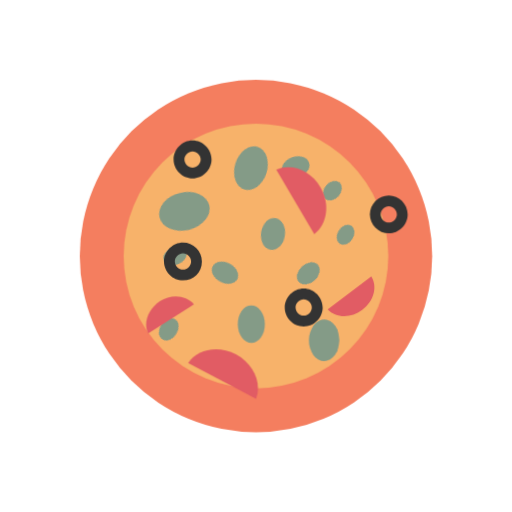
t = 0.00 s
t = 1.00 s: frame unchanged from t = 0.00 s, image omitted
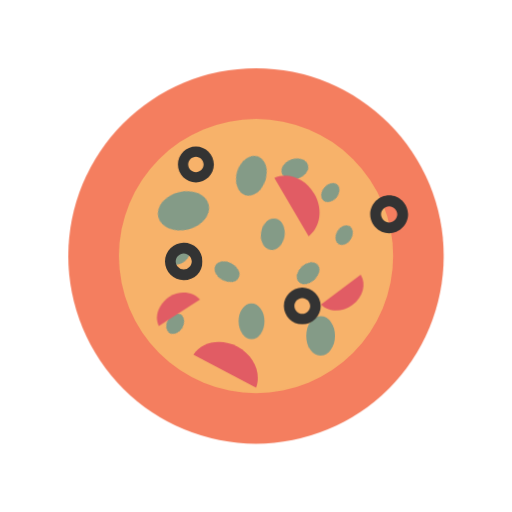
t = 1.13 s
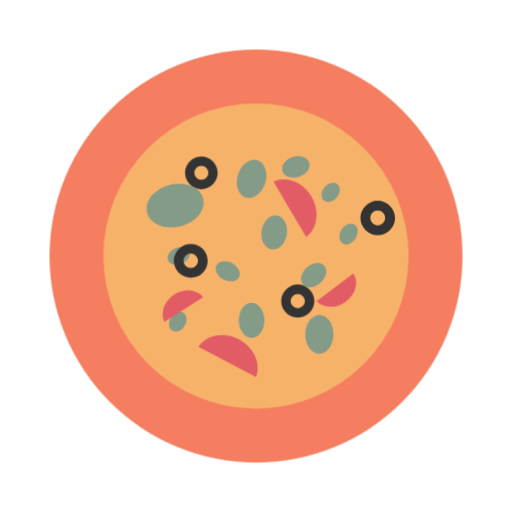
t = 1.25 s
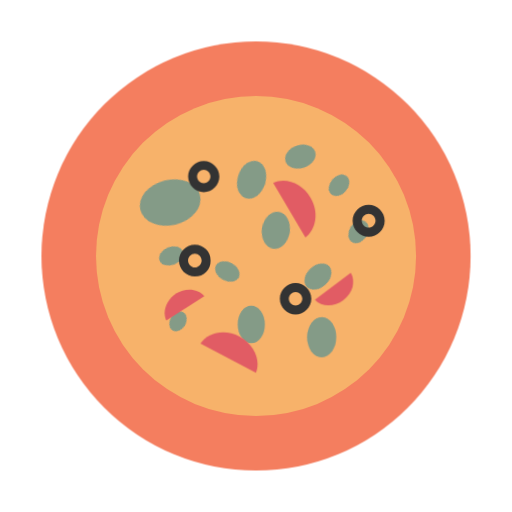
t = 1.38 s
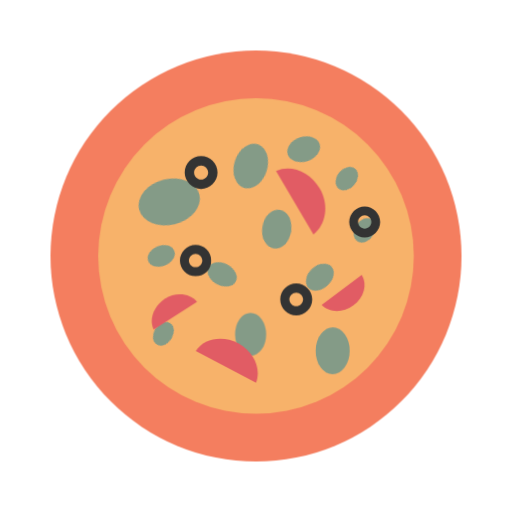
t = 1.63 s

The animated SVG that drew these frames (rendered in a browser with its animation timeline set to each time). Animation: 2 CSS @keyframes rules; one cycle of 2.00 s, repeats indefinitely.

<svg class="ldi-x81aab" width="414px"  height="414px"  xmlns="http://www.w3.org/2000/svg" xmlns:xlink="http://www.w3.org/1999/xlink" viewBox="0 0 100 100" preserveAspectRatio="xMidYMid" style="background: none;"><!--?xml version="1.0" encoding="utf-8"?--><!--Generator: Adobe Illustrator 21.0.0, SVG Export Plug-In . SVG Version: 6.00 Build 0)--><svg version="1.1" id="Layer_1" xmlns="http://www.w3.org/2000/svg" xmlns:xlink="http://www.w3.org/1999/xlink" x="0px" y="0px" viewBox="0 0 100 100" style="transform-origin: 50px 50px 0px;" xml:space="preserve"><g style="transform-origin: 50px 50px 0px;"><g style="transform-origin: 50px 50px 0px; transform: scale(1);"><g style="transform-origin: 50px 50px 0px;"><g><style type="text/css" class="ld ld-breath" style="transform-origin: 50px 50px 0px; animation-duration: 1s; animation-delay: -1s; animation-direction: normal;">.st0,.st1,.st2,.st3{fill:none;stroke:#e0e0e0;stroke-width:6;stroke-linecap:round;stroke-miterlimit:10}.st1,.st2,.st3{stroke:#333;stroke-width:7}.st2,.st3{stroke-width:3.5}.st3{stroke-width:4.5}.st4{fill:#333}.st5{fill:#f2f2f3}.st6,.st7{fill:#e0e0e0;stroke:#333;stroke-width:3.5;stroke-linecap:round;stroke-miterlimit:10}.st7{fill:#666766}.st8{fill:#9ec4d2}.st9{fill:#f3e4c7}.st10{fill:#65503a}.st11,.st12,.st13{fill:none;stroke:#f4e6c8;stroke-width:1.6485;stroke-miterlimit:10}.st12,.st13{stroke-width:2.3025}.st13{stroke-width:2.6664}.st14{fill:#e0e0e0}.st15{opacity:.2}.st16{fill:#666766}.st17{fill:#829985}.st18{fill:#d65a62}.st19{fill:#e0e0e0;stroke:#fff;stroke-width:3.5082;stroke-linecap:round;stroke-miterlimit:10}.st20{fill:#f4e6c8}.st21{fill:#f47e5f}.st22{fill:#f7b26a}.st23{fill:#cccccb}.st24{fill:#a0c8d7}.st25{fill:#77a4bd}.st26{fill:#acbd81}.st27{fill:#849b87}.st28{fill:#fff}.st29{fill:#c33837}.st30{fill:none;stroke:#f4e6c8;stroke-width:4;stroke-linecap:round;stroke-miterlimit:10}.st31{fill:#67503b}.st32{fill:#4a3827}.st33{fill:#333;stroke:#333;stroke-width:2.8916;stroke-miterlimit:10}.st34{fill:#f5e169}.st35{fill:#e15c64}.st36,.st37{fill:none;stroke:#e0e0e0;stroke-width:7.0588;stroke-miterlimit:10}.st37{stroke:#f4e6c8;stroke-width:3.7778}.st38{fill:#e3d6ba}.st39{fill:#76a0b7}.st40,.st41,.st42{fill:none;stroke-miterlimit:10}.st40{stroke-linecap:round;stroke:#e6e6e6;stroke-width:2}.st41,.st42{stroke:#000;stroke-width:3}.st42{stroke:#fff;stroke-width:4;stroke-linecap:round}.st43{fill:#b3b4b4}.st44{fill:#e0e1e0}.st45{fill:#f7b26b}.st46,.st47,.st48,.st49{fill:none;stroke:#77a4bd;stroke-width:3.7112;stroke-linecap:round;stroke-miterlimit:10}.st47,.st48,.st49{stroke:#e15c64}.st48,.st49{stroke:#849b87}.st49{stroke:#f7b26a}.st50{fill:#d9ccb2}.st51{fill:#e6e6e6}.st52{fill:none;stroke:#f4e6c8;stroke-width:3.0508;stroke-miterlimit:10}.st53{opacity:.3;fill:#fff}.st54,.st55{fill:none;stroke:#e15c64;stroke-width:14;stroke-linecap:round;stroke-miterlimit:10}.st55{stroke:#f5e169;stroke-width:3.8671}.st56{fill:#8c6339}.st57{fill:#754d25}.st58{fill:none;stroke:#fff;stroke-width:1.8653;stroke-linecap:round;stroke-miterlimit:10}.st59{opacity:.4;fill:#fff}.st60,.st61,.st62{stroke-miterlimit:10}.st60{opacity:.5;stroke-linecap:round;fill:#f47e5f;stroke:#fff;stroke-width:1.5}.st61,.st62{fill:#e0e0e0;stroke:#333;stroke-width:2.8916}.st62{opacity:.5;fill:#f47e5f;stroke:#fff;stroke-width:9.2306;stroke-linecap:round}.st63,.st64,.st65{fill:#333;stroke:#333;stroke-width:2.7189;stroke-miterlimit:10}.st64,.st65{fill:#e0e0e0}.st65{opacity:.5;fill:#f47e5f;stroke:#fff;stroke-width:1.6309;stroke-linecap:round}.st66{fill:#5f3916}.st67,.st68{fill:none;stroke:#f4e6c8;stroke-width:6.9565;stroke-linecap:round;stroke-miterlimit:10}.st68{stroke-width:2.6877}.st69{fill:#7d429a}.st70{opacity:.5}.st71{fill:#e0c3c5}.st72{opacity:.5;fill:#f4e6c8}.st73{fill:#e15c64;stroke:#f4e6c8;stroke-width:4.4485;stroke-miterlimit:10}.st74{fill:#d2d2d1}.st75,.st76,.st77{fill:none;stroke:#849b87;stroke-width:2.825;stroke-miterlimit:10}.st76,.st77{stroke:#fff;stroke-width:2}.st77{stroke:#c7c7c6;stroke-width:2.037;stroke-linecap:round}.st78{fill:#c7c7c6}.st79,.st80{fill:#e0e0e0;stroke:#fff;stroke-width:2.037;stroke-linecap:round;stroke-miterlimit:10}.st80{fill:#acbd81;stroke-width:2}.st81,.st82,.st83{fill:none;stroke:#333;stroke-width:4;stroke-miterlimit:10}.st82,.st83{stroke-width:3.5252}.st83{stroke:#fff;stroke-linecap:round}.st84{fill:#c33938}.st85{fill:#a0c8d7;stroke:#fff;stroke-width:3.2415;stroke-linecap:round}.st85,.st86,.st87{stroke-miterlimit:10}.st86{stroke-linecap:round;fill:#f7b26a;stroke:#fff;stroke-width:2}.st87{fill:none;stroke:#849b87;stroke-width:4.5679}.st88{fill:#f7b26a;stroke:#f47e5f;stroke-width:2;stroke-linecap:round}.st88,.st89,.st90{stroke-miterlimit:10}.st89{stroke:#fff;stroke-width:2;stroke-linecap:round;fill:none}.st90{fill:#e0e0e0}.st90,.st91,.st92{stroke:#333;stroke-width:3}.st91{stroke-linecap:round;stroke-miterlimit:10;fill:#e0e0e0}.st92{fill:#f7b26a}.st92,.st93,.st94{stroke-miterlimit:10}.st93{fill:#fff;stroke-width:3;stroke-linecap:round;stroke:#333}.st94{stroke:#e15c64}.st94,.st95,.st96{fill:none;stroke-width:2;stroke-linecap:round}.st95{stroke-miterlimit:10;stroke:#77a4bd}.st96{stroke:#f5e169}.st96,.st97,.st98{stroke-miterlimit:10}.st97{stroke-linecap:round;fill:none;stroke:#849b87;stroke-width:2}.st98{fill:#f7b26a;stroke:#333;stroke-width:3}.st100,.st98,.st99{stroke-linecap:round}.st99{stroke-width:3;stroke-miterlimit:10;fill:#e15c64;stroke:#333}.st100{fill:none;stroke:#acbd81}.st100,.st101,.st102{stroke-width:2;stroke-miterlimit:10}.st101{stroke-linecap:round;fill:none;stroke:#a0c8d7}.st102{fill:#e0e0e0;stroke:#b3b4b4}.st103{fill:#f0af6b}.st104{opacity:.3}.st105{fill:none;stroke:#fff;stroke-width:.5;stroke-linecap:round;stroke-miterlimit:10}.st106{opacity:.3}.st106,.st107{fill:#666}.st108{opacity:.5;fill:#b3b4b4}.st109{stroke-width:3.3387;stroke-miterlimit:10}.st109,.st110,.st111{fill:none;stroke:#fff;stroke-linecap:round}.st110{stroke-miterlimit:10;stroke-width:3}.st111{stroke-width:4.1084}.st111,.st112,.st113{stroke-miterlimit:10}.st112{stroke-linecap:round;fill:none;stroke:#fff;stroke-width:2.9508}.st113{fill:#f4e6c8;stroke:#333;stroke-width:3.5}.st114,.st115,.st116,.st117,.st118,.st119,.st120,.st121{fill:none;stroke:#333;stroke-width:3.5;stroke-miterlimit:10}.st115,.st116,.st117,.st118,.st119,.st120,.st121{fill:#e15c64}.st116,.st117,.st118,.st119,.st120,.st121{fill:#fff}.st117,.st118,.st119,.st120,.st121{fill:#f7b26a}.st118,.st119,.st120,.st121{fill:#acbd81;stroke-linecap:round}.st119,.st120,.st121{fill:#f4e6c8}.st120,.st121{fill:#e15c64}.st121{fill:#feffff}.st122{fill:#999}.st123{fill:#baccda}</style><g class="ld ld-breath" style="transform-origin: 50px 50px 0px; animation-duration: 1s; animation-delay: -0.972222s; animation-direction: normal;"><circle class="st21" cx="50" cy="50" r="40" fill="rgb(244, 126, 95)" style="fill: rgb(244, 126, 95);"></circle></g><g class="ld ld-breath" style="transform-origin: 50px 50px 0px; animation-duration: 1s; animation-delay: -0.944444s; animation-direction: normal;"><circle class="st22" cx="50" cy="50" r="30" fill="rgb(247, 178, 106)" style="fill: rgb(247, 178, 106);"></circle></g><g class="ld ld-breath" style="transform-origin: 50px 50px 0px; animation-duration: 1s; animation-delay: -0.916667s; animation-direction: normal;"><ellipse transform="matrix(0.9714 -0.2375 0.2375 0.9714 -8.5091 9.1738)" class="st27" cx="33.8" cy="39.9" rx="5.8" ry="4.3" fill="rgb(132, 155, 135)" style="fill: rgb(132, 155, 135);"></ellipse></g><g class="ld ld-breath" style="transform-origin: 50px 50px 0px; animation-duration: 1s; animation-delay: -0.888889s; animation-direction: normal;"><ellipse transform="matrix(0.7406 -0.6719 0.6719 0.7406 -20.1859 55.5161)" class="st27" cx="61.8" cy="53.9" rx="2.9" ry="2.1" fill="rgb(132, 155, 135)" style="fill: rgb(132, 155, 135);"></ellipse></g><g class="ld ld-breath" style="transform-origin: 50px 50px 0px; animation-duration: 1s; animation-delay: -0.861111s; animation-direction: normal;"><ellipse transform="matrix(0.1491 -0.9888 0.9888 0.1491 1.2145 91.5266)" class="st27" cx="53.8" cy="45.1" rx="3.6" ry="2.7" fill="rgb(132, 155, 135)" style="fill: rgb(132, 155, 135);"></ellipse></g><g class="ld ld-breath" style="transform-origin: 50px 50px 0px; animation-duration: 1s; animation-delay: -0.833333s; animation-direction: normal;"><ellipse transform="matrix(0.5315 -0.8471 0.8471 0.5315 -5.5755 80.4886)" class="st27" cx="70" cy="45.3" rx="2.4" ry="1.8" fill="rgb(132, 155, 135)" style="fill: rgb(132, 155, 135);"></ellipse></g><g class="ld ld-breath" style="transform-origin: 50px 50px 0px; animation-duration: 1s; animation-delay: -0.805556s; animation-direction: normal;"><ellipse transform="matrix(0.9512 -0.3086 0.3086 0.9512 -6.4762 19.6087)" class="st27" cx="58.8" cy="30.3" rx="3.1" ry="2.3" fill="rgb(132, 155, 135)" style="fill: rgb(132, 155, 135);"></ellipse></g><g class="ld ld-breath" style="transform-origin: 50px 50px 0px; animation-duration: 1s; animation-delay: -0.777778s; animation-direction: normal;"><ellipse transform="matrix(0.6504 -0.7596 0.7596 0.6504 -3.7622 63.2009)" class="st27" cx="66.8" cy="35.7" rx="2.4" ry="1.8" fill="rgb(132, 155, 135)" style="fill: rgb(132, 155, 135);"></ellipse></g><g class="ld ld-breath" style="transform-origin: 50px 50px 0px; animation-duration: 1s; animation-delay: -0.75s; animation-direction: normal;"><ellipse transform="matrix(0.9277 -0.3733 0.3733 0.9277 -16.3087 15.6999)" class="st27" cx="32.4" cy="50" rx="2.6" ry="1.9" fill="rgb(132, 155, 135)" style="fill: rgb(132, 155, 135);"></ellipse></g><g class="ld ld-breath" style="transform-origin: 50px 50px 0px; animation-duration: 1s; animation-delay: -0.722222s; animation-direction: normal;"><ellipse transform="matrix(1 -6.924939e-03 6.924939e-03 1 -0.4461 0.3409)" class="st27" cx="49" cy="64.6" rx="2.9" ry="4" fill="rgb(132, 155, 135)" style="fill: rgb(132, 155, 135);"></ellipse></g><g class="ld ld-breath" style="transform-origin: 50px 50px 0px; animation-duration: 1s; animation-delay: -0.694444s; animation-direction: normal;"><ellipse transform="matrix(9.866134e-03 -1 1 9.866134e-03 -3.9581 131.4999)" class="st27" cx="64.4" cy="67.7" rx="4.4" ry="3.2" fill="rgb(132, 155, 135)" style="fill: rgb(132, 155, 135);"></ellipse></g><g class="ld ld-breath" style="transform-origin: 50px 50px 0px; animation-duration: 1s; animation-delay: -0.666667s; animation-direction: normal;"><ellipse transform="matrix(0.465 -0.8853 0.8853 0.465 -24.0408 67.1807)" class="st27" cx="43.6" cy="53.5" rx="2.1" ry="2.9" fill="rgb(132, 155, 135)" style="fill: rgb(132, 155, 135);"></ellipse></g><g class="ld ld-breath" style="transform-origin: 50px 50px 0px; animation-duration: 1s; animation-delay: -0.638889s; animation-direction: normal;"><ellipse transform="matrix(0.5211 -0.8535 0.8535 0.5211 -39.8276 58.6959)" class="st27" cx="32.4" cy="64.8" rx="2.4" ry="1.8" fill="rgb(132, 155, 135)" style="fill: rgb(132, 155, 135);"></ellipse></g><g class="ld ld-breath" style="transform-origin: 50px 50px 0px; animation-duration: 1s; animation-delay: -0.611111s; animation-direction: normal;"><ellipse transform="matrix(0.2992 -0.9542 0.9542 0.2992 3.1491 69.6615)" class="st27" cx="49" cy="32.7" rx="4.4" ry="3.2" fill="rgb(132, 155, 135)" style="fill: rgb(132, 155, 135);"></ellipse></g><g class="ld ld-breath" style="transform-origin: 50px 50px 0px; animation-duration: 1s; animation-delay: -0.583333s; animation-direction: normal;"><path class="st35" d="M53.9,33.4l7.3,12.4c2.5-1.9,3.1-5.8,1.2-9C60.5,33.5,56.8,32.1,53.9,33.4z" fill="rgb(225, 92, 100)" style="fill: rgb(225, 92, 100);"></path></g><g class="ld ld-breath" style="transform-origin: 50px 50px 0px; animation-duration: 1s; animation-delay: -0.555556s; animation-direction: normal;"><path class="st35" d="M29.7,64.6l8.6-5.5c-1.4-1.7-4.2-2-6.4-0.6C29.7,60,28.7,62.6,29.7,64.6z" fill="rgb(225, 92, 100)" style="fill: rgb(225, 92, 100);"></path></g><g class="ld ld-breath" style="transform-origin: 50px 50px 0px; animation-duration: 1s; animation-delay: -0.527778s; animation-direction: normal;"><path class="st35" d="M71.4,53.8l-8.1,6.1c1.5,1.6,4.3,1.7,6.4,0.1C71.9,58.4,72.6,55.7,71.4,53.8z" fill="rgb(225, 92, 100)" style="fill: rgb(225, 92, 100);"></path></g><g class="ld ld-breath" style="transform-origin: 50px 50px 0px; animation-duration: 1s; animation-delay: -0.5s; animation-direction: normal;"><path class="st35" d="M37.5,69.7L50,76.3c1.1-2.9-0.4-6.4-3.7-8.2C43,66.4,39.2,67.1,37.5,69.7z" fill="rgb(225, 92, 100)" style="fill: rgb(225, 92, 100);"></path></g><g style="transform-origin: 50px 50px 0px;"><g><g class="ld ld-breath" style="transform-origin: 50px 50px 0px; animation-duration: 1s; animation-delay: -0.472222s; animation-direction: normal;"><path class="st4" d="M38.3,35.7c-1.9,0-3.5-1.6-3.5-3.5s1.6-3.5,3.5-3.5s3.5,1.6,3.5,3.5S40.2,35.7,38.3,35.7z M38.3,30.7 c-0.8,0-1.5,0.7-1.5,1.5s0.7,1.5,1.5,1.5s1.5-0.7,1.5-1.5S39.1,30.7,38.3,30.7z" fill="rgb(51, 51, 51)" style="fill: rgb(51, 51, 51);"></path></g></g></g><g style="transform-origin: 50px 50px 0px;"><g><g class="ld ld-breath" style="transform-origin: 50px 50px 0px; animation-duration: 1s; animation-delay: -0.444444s; animation-direction: normal;"><path class="st4" d="M58.8,63c-1.9,0-3.5-1.6-3.5-3.5s1.6-3.5,3.5-3.5s3.5,1.6,3.5,3.5S60.7,63,58.8,63z M58.8,58 c-0.8,0-1.5,0.7-1.5,1.5s0.7,1.5,1.5,1.5s1.5-0.7,1.5-1.5S59.6,58,58.8,58z" fill="rgb(51, 51, 51)" style="fill: rgb(51, 51, 51);"></path></g></g></g><g style="transform-origin: 50px 50px 0px;"><g><g class="ld ld-breath" style="transform-origin: 50px 50px 0px; animation-duration: 1s; animation-delay: -0.416667s; animation-direction: normal;"><path class="st4" d="M36.5,54.5c-1.9,0-3.5-1.6-3.5-3.5s1.6-3.5,3.5-3.5S40,49,40,51S38.5,54.5,36.5,54.5z M36.5,49.5 c-0.8,0-1.5,0.7-1.5,1.5s0.7,1.5,1.5,1.5S38,51.8,38,51S37.3,49.5,36.5,49.5z" fill="rgb(51, 51, 51)" style="fill: rgb(51, 51, 51);"></path></g></g></g><g style="transform-origin: 50px 50px 0px;"><g><g class="ld ld-breath" style="transform-origin: 50px 50px 0px; animation-duration: 1s; animation-delay: -0.388889s; animation-direction: normal;"><path class="st4" d="M74.6,45.8c-1.9,0-3.5-1.6-3.5-3.5s1.6-3.5,3.5-3.5s3.5,1.6,3.5,3.5S76.5,45.8,74.6,45.8z M74.6,40.8 c-0.8,0-1.5,0.7-1.5,1.5s0.7,1.5,1.5,1.5s1.5-0.7,1.5-1.5S75.4,40.8,74.6,40.8z" fill="rgb(51, 51, 51)" style="fill: rgb(51, 51, 51);"></path></g></g></g><metadata xmlns:d="https://loading.io/stock/" class="ld ld-breath" style="transform-origin: 50px 50px 0px; animation-duration: 1s; animation-delay: -0.361111s; animation-direction: normal;">
<d:name class="ld ld-breath" style="transform-origin: 50px 50px 0px; animation-duration: 1s; animation-delay: -0.333333s; animation-direction: normal;">pizza</d:name>
<d:tags class="ld ld-breath" style="transform-origin: 50px 50px 0px; animation-duration: 1s; animation-delay: -0.305556s; animation-direction: normal;">pizza,pie,pancake,food,party</d:tags>
<d:license class="ld ld-breath" style="transform-origin: 50px 50px 0px; animation-duration: 1s; animation-delay: -0.277778s; animation-direction: normal;">cc-by</d:license>
<d:slug class="ld ld-breath" style="transform-origin: 50px 50px 0px; animation-duration: 1s; animation-delay: -0.25s; animation-direction: normal;">x81aab</d:slug>
</metadata></g></g></g></g><style type="text/css" class="ld ld-breath" style="transform-origin: 50px 50px 0px; animation-duration: 1s; animation-delay: -0.222222s; animation-direction: normal;">@keyframes ld-breath {
  0% {
    -webkit-transform: scale(0.86);
    transform: scale(0.86);
  }
  50% {
    -webkit-transform: scale(1.06);
    transform: scale(1.06);
  }
  100% {
    -webkit-transform: scale(0.86);
    transform: scale(0.86);
  }
}
@-webkit-keyframes ld-breath {
  0% {
    -webkit-transform: scale(0.86);
    transform: scale(0.86);
  }
  50% {
    -webkit-transform: scale(1.06);
    transform: scale(1.06);
  }
  100% {
    -webkit-transform: scale(0.86);
    transform: scale(0.86);
  }
}
.ld.ld-breath {
  -webkit-animation: ld-breath 1s infinite;
  animation: ld-breath 1s infinite;
}
</style></svg></svg>